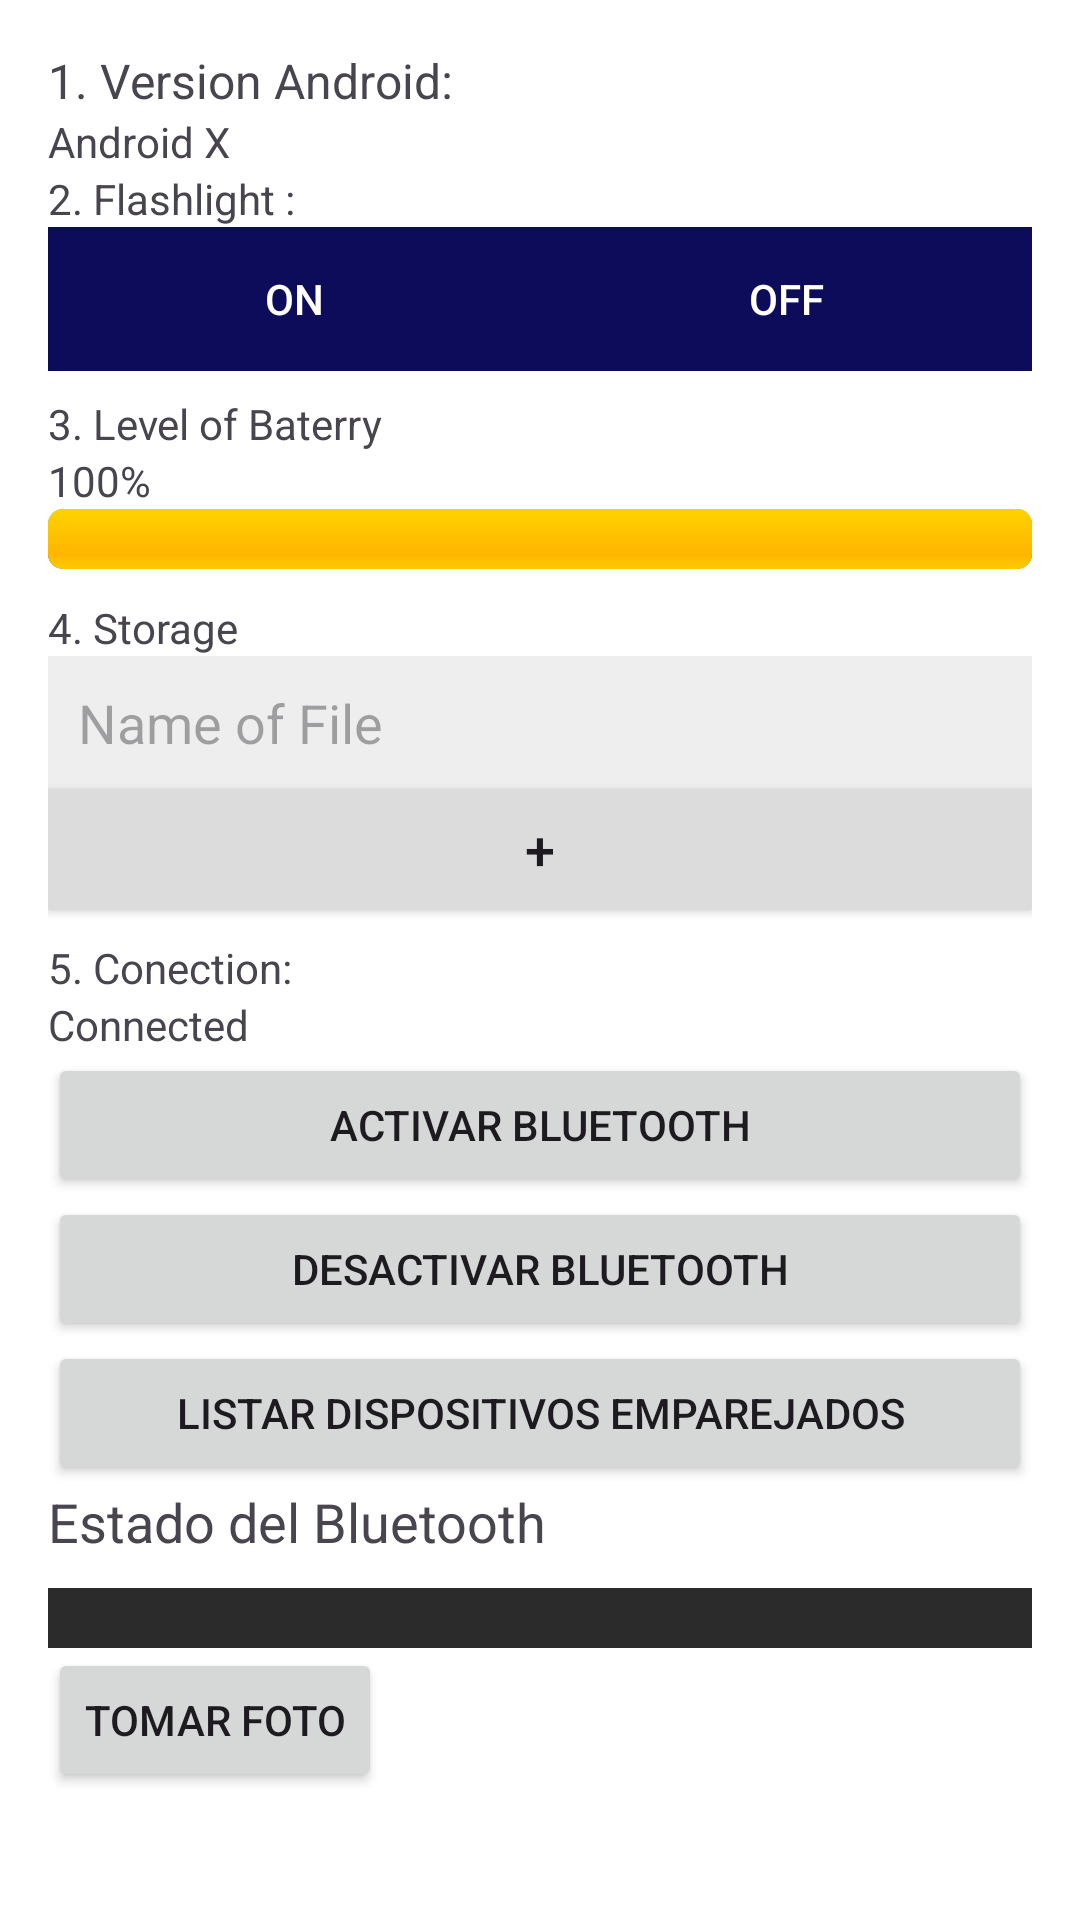

Android layout source for this screen:
<!-- AndroidManifest.xml: application theme Theme.DevicesResources -->
<!-- res/layout/activity_main.xml -->
<?xml version="1.0" encoding="utf-8"?>
<LinearLayout xmlns:android="http://schemas.android.com/apk/res/android"
    android:id="@+id/main"
    android:layout_width="match_parent"
    android:layout_height="match_parent"
    android:orientation="vertical"
    android:padding="16dp"
    android:background="#fff"
    android:textColor="#000000">

    <TextView
        android:id="@+id/tvVersionAndroidLB"
        android:layout_width="wrap_content"
        android:layout_height="wrap_content"
        android:text="1. Version Android:"
        android:textSize="16sp" />

    <TextView
        android:id="@+id/tvVersionAndroid"
        android:layout_width="wrap_content"
        android:layout_height="wrap_content"
        android:text="Android X" />

    <TextView
        android:id="@+id/tvLight"
        android:layout_width="wrap_content"
        android:layout_height="wrap_content"
        android:text="2. Flashlight :" />

    <TableRow
        android:layout_width="match_parent"
        android:layout_height="wrap_content">

        <Button
            android:id="@+id/btnOn"
            android:layout_width="0dp"
            android:layout_height="wrap_content"
            android:layout_weight="1"
            android:text="On"
            android:background="#0C0C5B"
            android:textColor="#ffffff" />

        <Button
            android:id="@+id/btnOff"
            android:layout_width="0dp"
            android:layout_height="wrap_content"
            android:layout_weight="1"
            android:text="Off"
            android:background="#0C0C5B"
            android:textColor="#ffffff" />
    </TableRow>

    <TextView
        android:id="@+id/tvLevelBatteryLB"
        android:layout_width="wrap_content"
        android:layout_height="wrap_content"
        android:text="3. Level of Baterry"
        android:layout_marginTop="8dp" />

    <TextView
        android:id="@+id/tvLevelBattery"
        android:layout_width="wrap_content"
        android:layout_height="wrap_content"
        android:text="100%" />

    <ProgressBar
        android:id="@+id/pbLevelBattery"
        style="@android:style/Widget.ProgressBar.Horizontal"
        android:layout_width="match_parent"
        android:layout_height="wrap_content"
        android:progress="100"
        android:max="100" />

    <TextView
        android:id="@+id/tvStorageLB"
        android:layout_width="wrap_content"
        android:layout_height="wrap_content"
        android:text="4. Storage"
        android:layout_marginTop="10dp" />

    <EditText
        android:id="@+id/etNameFile"
        android:layout_width="match_parent"
        android:layout_height="wrap_content"
        android:hint="Name of File"
        android:background="#eeeeee"
        android:padding="10dp" />

    <Button
        android:id="@+id/btnSaveFile"
        android:layout_width="match_parent"
        android:layout_height="40dp"
        android:text="+"
        android:background="#dcdcdc"
        android:textSize="18sp" />

    <TextView
        android:id="@+id/tvConectionLB"
        android:layout_width="wrap_content"
        android:layout_height="wrap_content"
        android:text="5. Conection:"
        android:layout_marginTop="10dp" />

    <TextView
        android:id="@+id/tvState"
        android:layout_width="wrap_content"
        android:layout_height="wrap_content"
        android:text="Connected" />

    <Button
        android:id="@+id/btnEnableBluetooth"
        android:layout_width="match_parent"
        android:layout_height="wrap_content"
        android:text="Activar Bluetooth" />

    <Button
        android:id="@+id/btnDisableBluetooth"
        android:layout_width="match_parent"
        android:layout_height="wrap_content"
        android:text="Desactivar Bluetooth" />

    <Button
        android:id="@+id/btnListDevices"
        android:layout_width="match_parent"
        android:layout_height="wrap_content"
        android:text="Listar Dispositivos Emparejados" />

    <TextView
        android:id="@+id/tvBluetoothStatus"
        android:layout_width="wrap_content"
        android:layout_height="wrap_content"
        android:text="Estado del Bluetooth"
        android:textSize="18sp" />

    <ListView
        android:id="@+id/lvPairedDevices"
        android:layout_width="match_parent"
        android:layout_height="wrap_content"
        android:layout_marginTop="10dp"
        android:background="#2B2B2B"
        android:divider="#0C0C5B"
        android:dividerHeight="1dp"
        android:padding="10dp" />

    <Button
        android:id="@+id/btnTakePhoto"
        android:layout_width="wrap_content"
        android:layout_height="wrap_content"
        android:text="Tomar Foto" />


</LinearLayout>
<!-- resources referenced by this layout -->
<resources>
  <style name="Theme.DevicesResources" parent="Base.Theme.DevicesResources" />
  <style name="Base.Theme.DevicesResources" parent="Theme.Material3.DayNight.NoActionBar">
          
          
      </style>
</resources>
